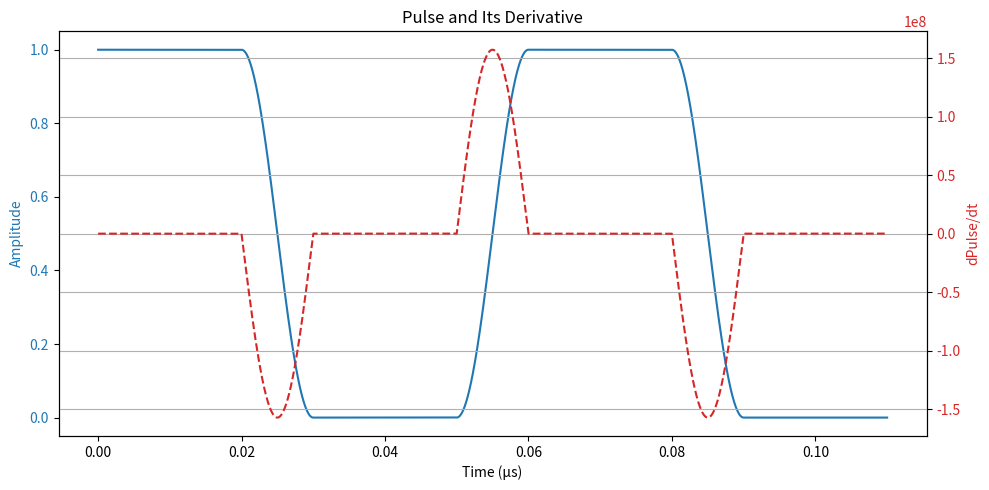

Reproduce this figure in Python.
import numpy as np
import pandas as pd
import matplotlib.pyplot as plt

def raised_cosine(t, t0, t1):
    """Smooth transition from 0 to 1 between t0 and t1 using raised cosine."""
    T = t1 - t0
    x = (t - t0) / T
    return 0.5 * (1 - np.cos(np.pi * x))

def generate_periodic_square_wave(t_start, t_end, dt, period, duty_cycle, rise_time,
                                   amplitude=1.0, offset=0.0, phase_shift_ms=0.0):
    """
    Generates a periodic smooth square wave using raised cosine ramps with duty cycle and phase shift.

    Parameters:
    - t_start, t_end: signal start/end time (s)
    - dt: sampling interval (s)
    - period: repetition period of the waveform (s)
    - duty_cycle: fraction of period the pulse is high (0 to 1)
    - rise_time: rise/fall time (s)
    - amplitude: peak amplitude of the pulse
    - offset: DC offset added to the waveform
    - phase_shift_ms: phase shift in milliseconds

    Returns:
    - DataFrame with time and pulse values
    """
    t = np.arange(t_start, t_end, dt)
    pulse = np.zeros_like(t)

    # Convert phase shift to seconds
    phase_shift = phase_shift_ms

    # Compute pulse width from duty cycle
    pulse_width = period * duty_cycle

    for i, ti in enumerate(t):
        # Apply phase shift to time within each period
        t_in_period = (ti - phase_shift) % period

        t_rise_start = 0
        t_rise_end = rise_time
        t_fall_start = pulse_width 
        t_fall_end = pulse_width + rise_time

        if t_in_period < t_rise_start:
            pulse[i] = 0
        elif t_rise_start <= t_in_period < t_rise_end:
            pulse[i] = amplitude * raised_cosine(t_in_period, t_rise_start, t_rise_end)
        elif t_rise_end <= t_in_period < t_fall_start:
            pulse[i] = amplitude
        elif t_fall_start <= t_in_period < t_fall_end:
            pulse[i] = amplitude * (1 - raised_cosine(t_in_period, t_fall_start, t_fall_end))
        else:
            pulse[i] = 0

    pulse += offset
    return pd.DataFrame({'time': t, 'pulse': pulse})






def compute_derivative(df, column='pulse'):
    """
    Computes the numerical derivative of a column in a DataFrame.

    Parameters:
    - df: DataFrame with 'time' and signal column
    - column: name of the column to differentiate

    Returns:
    - DataFrame with 'time' and 'derivative' columns
    """
    time = df['time'].values
    signal = df[column].values
    derivative = np.gradient(signal, time)

    df_deriv = pd.DataFrame({
        'time': time,
        f'd{column}/dt': derivative
    })
    return df_deriv


def plot_pulse_and_derivative(df, pulse_col='pulse', time_col='time'):
    """
    Plots the pulse and its derivative on separate y-axes.

    Parameters:
    - df: DataFrame containing time, pulse, and derivative columns
    - pulse_col: name of the pulse column
    - time_col: name of the time column
    """
    time = df[time_col].values * 1e6  # Convert to microseconds for readability
    pulse = df[pulse_col].values
    derivative = np.gradient(pulse, df[time_col].values)

    fig, ax1 = plt.subplots(figsize=(10, 5))

    # Plot pulse on left y-axis
    ax1.plot(time, pulse, color='tab:blue', label='Pulse')
    ax1.set_xlabel('Time (µs)')
    ax1.set_ylabel('Amplitude', color='tab:blue')
    ax1.tick_params(axis='y', labelcolor='tab:blue')

    # Create second y-axis for derivative
    ax2 = ax1.twinx()
    ax2.plot(time, derivative, color='tab:red', linestyle='--', label='Derivative')
    ax2.set_ylabel('dPulse/dt', color='tab:red')
    ax2.tick_params(axis='y', labelcolor='tab:red')

    # Title and grid
    plt.title('Pulse and Its Derivative')
    fig.tight_layout()
    plt.grid(True)
    plt.show()

# Parameters
t_start = 0
t_end = 1.1e-7           # 2 µs total duration
dt = 1e-12              # 1 ns sampling interval
period = 60e-9        # x ns period
duty_cycle = 0.5
rise_time = 1e-8    #  ns rise/fall time
amplitude = 1       # Peak amplitude
offset = 0           # DC offset
phase_shift = -1.001e-8

# Generate and save
df_wave = generate_periodic_square_wave(t_start, 
                                        t_end, 
                                        dt, 
                                        period, 
                                        duty_cycle,
                                        rise_time, 
                                        amplitude, 
                                        offset,
                                        phase_shift)
df_wave.to_csv("periodic_square_wave.dat", index=False, sep=' ')

# Plot
plot_pulse_and_derivative(df_wave)